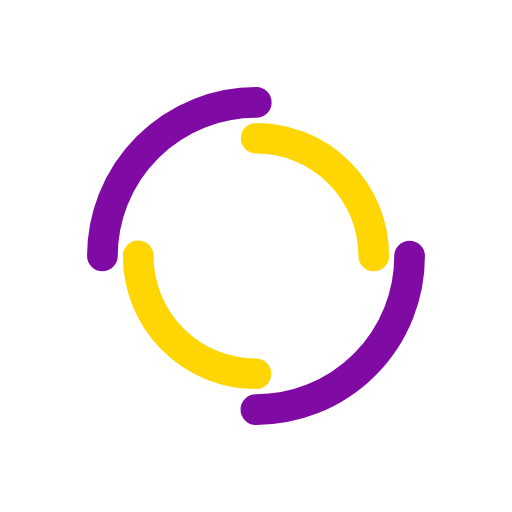
t = 0.00 s
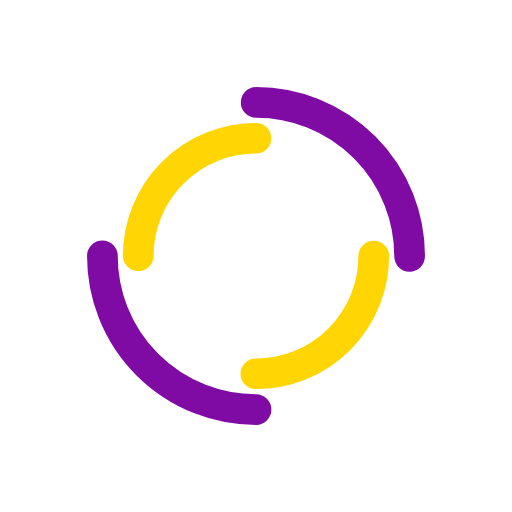
t = 0.25 s
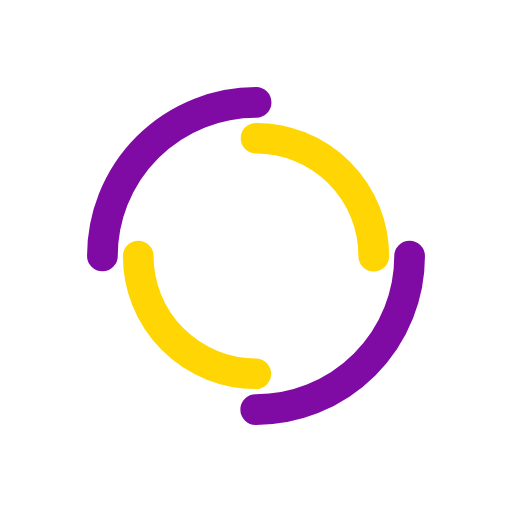
t = 0.50 s
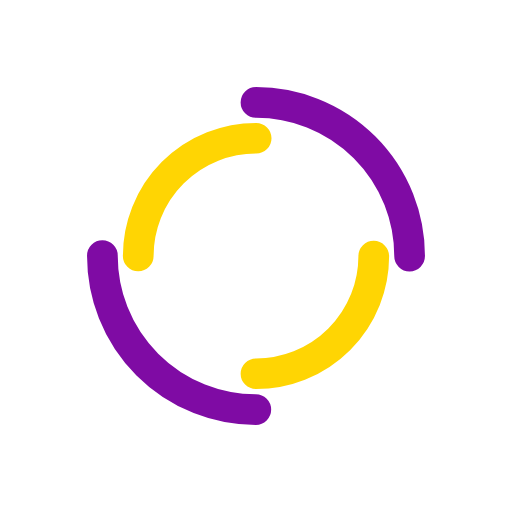
t = 0.75 s

The animated SVG that drew these frames (rendered in a browser with its animation timeline set to each time). Animation: 2 SMIL elements (animateTransform=2); one cycle of 1.00 s, repeats indefinitely.

<svg width="200px"  height="200px"  xmlns="http://www.w3.org/2000/svg" viewBox="0 0 100 100" preserveAspectRatio="xMidYMid" class="lds-double-ring" style="background: none;"><circle cx="50" cy="50" ng-attr-r="{{config.radius}}" ng-attr-stroke-width="{{config.width}}" ng-attr-stroke="{{config.c1}}" ng-attr-stroke-dasharray="{{config.dasharray}}" fill="none" stroke-linecap="round" r="30" stroke-width="6" stroke="#7f0ba4" stroke-dasharray="47.12388980384689 47.12388980384689" transform="rotate(257.658 50 50)"><animateTransform attributeName="transform" type="rotate" calcMode="linear" values="0 50 50;360 50 50" keyTimes="0;1" dur="1s" begin="0s" repeatCount="indefinite"></animateTransform></circle><circle cx="50" cy="50" ng-attr-r="{{config.radius2}}" ng-attr-stroke-width="{{config.width}}" ng-attr-stroke="{{config.c2}}" ng-attr-stroke-dasharray="{{config.dasharray2}}" ng-attr-stroke-dashoffset="{{config.dashoffset2}}" fill="none" stroke-linecap="round" r="23" stroke-width="6" stroke="#ffd503" stroke-dasharray="36.12831551628262 36.12831551628262" stroke-dashoffset="36.12831551628262" transform="rotate(-257.658 50 50)"><animateTransform attributeName="transform" type="rotate" calcMode="linear" values="0 50 50;-360 50 50" keyTimes="0;1" dur="1s" begin="0s" repeatCount="indefinite"></animateTransform></circle></svg>